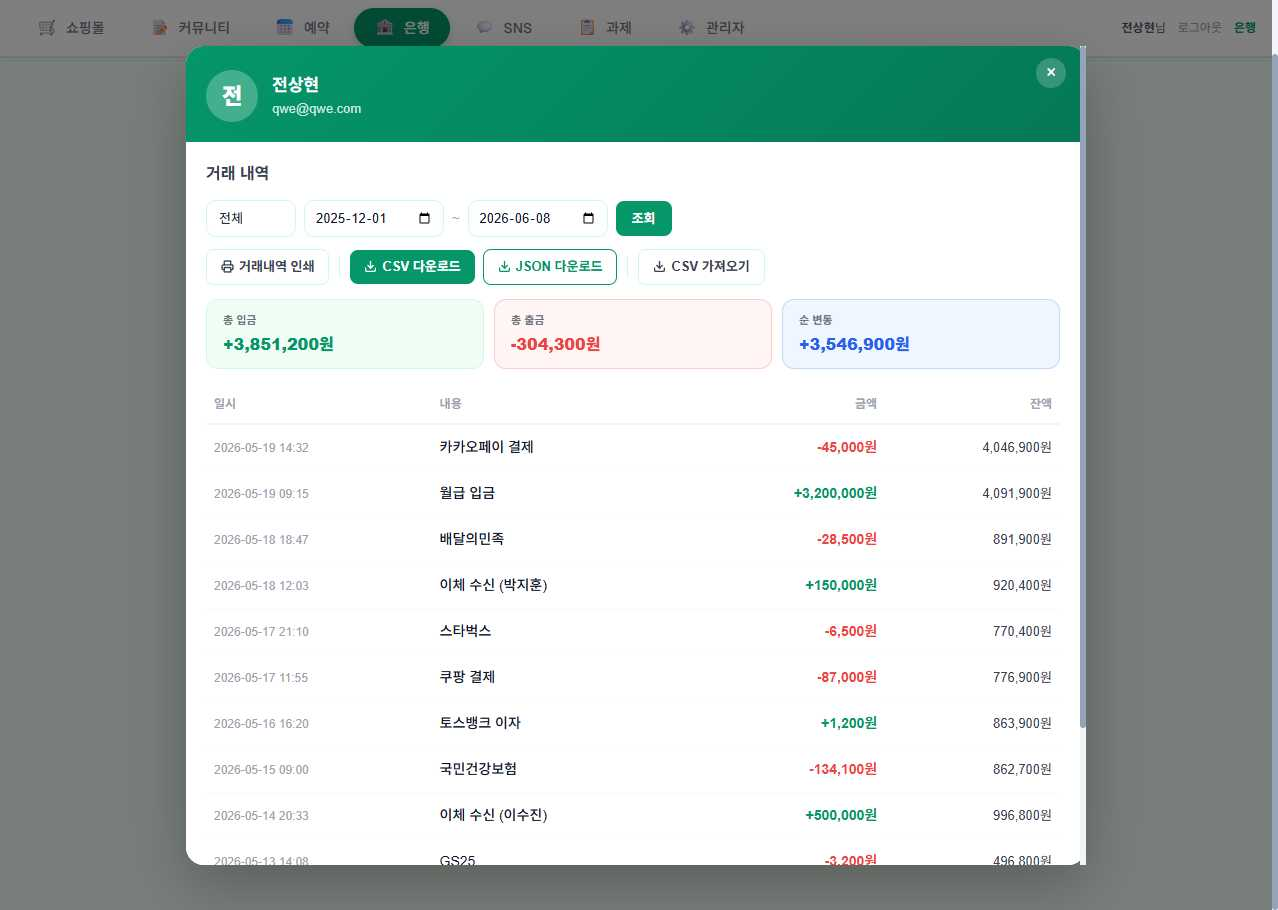
Task: weblight
Workflow: Job6Process

Step 1: Use Browser Chrome: RPA Practice Site in window 'RPA Practice Site' (chrome.exe)
